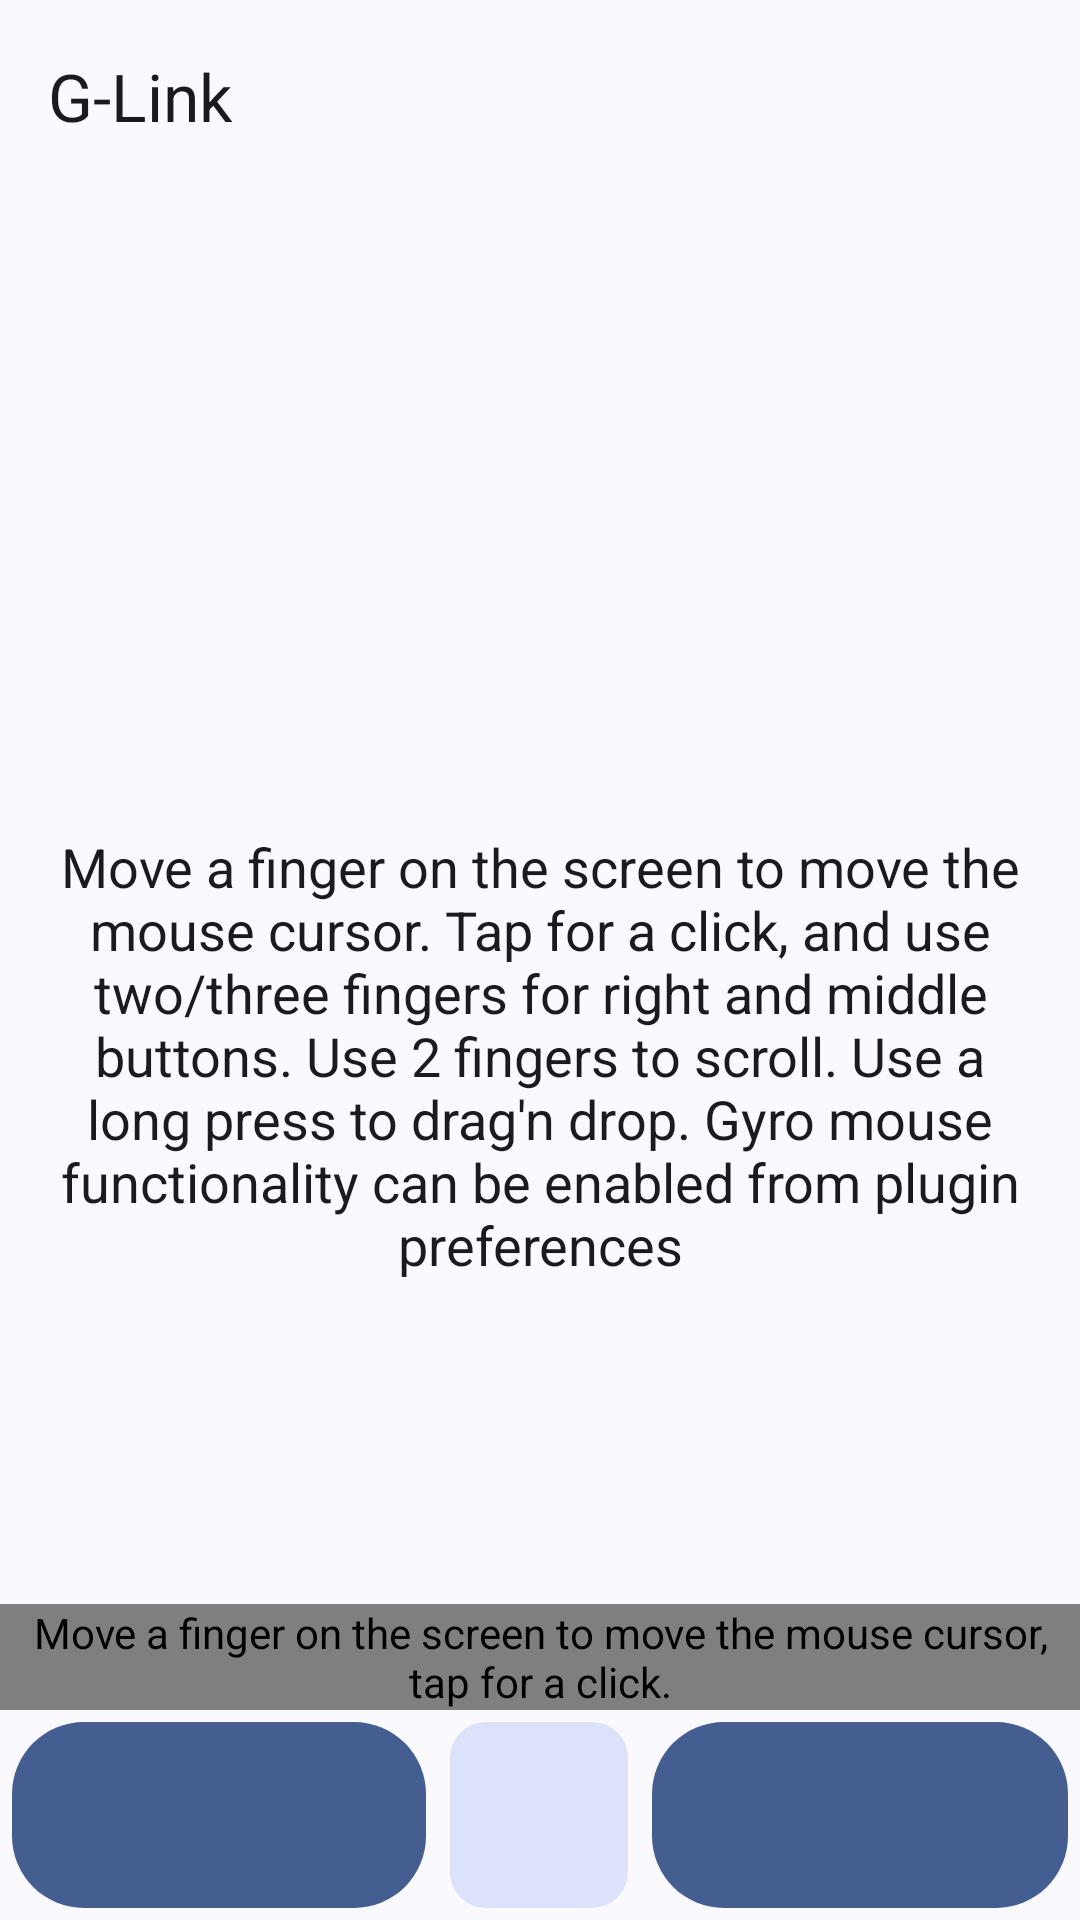

Android layout source for this screen:
<!-- AndroidManifest.xml: application theme GLinkTheme.NoActionBar -->
<!-- res/layout/activity_mousepad.xml -->
<?xml version="1.0" encoding="utf-8"?>
<androidx.coordinatorlayout.widget.CoordinatorLayout
    xmlns:android="http://schemas.android.com/apk/res/android"
    xmlns:app="http://schemas.android.com/apk/res-auto"
    android:layout_width="match_parent"
    android:layout_height="match_parent"
    xmlns:tools="http://schemas.android.com/tools"
    tools:context="com.glink.app.plugins.mousepad.MousePadActivity">

    <include layout="@layout/toolbar" android:id="@+id/toolbar_layout" />

    <RelativeLayout
        android:id="@+id/mousepad_view"
        android:layout_width="match_parent"
        android:layout_height="match_parent"
        android:keepScreenOn="true"
        android:orientation="vertical"
        app:layout_behavior="@string/appbar_scrolling_view_behavior">

        <TextView
            style="@android:style/TextAppearance.Medium"
            android:layout_width="match_parent"
            android:layout_height="wrap_content"
            android:layout_centerInParent="true"
            android:gravity="center"
            android:padding="12dip"
            android:importantForAccessibility="no"
            android:text="@string/mousepad_info" />

        <com.glink.app.plugins.mousepad.KeyListenerView
            android:id="@+id/keyListener"
            android:layout_width="wrap_content"
            android:layout_height="wrap_content"
            android:focusedByDefault="true"
            android:layout_above="@id/mouse_buttons"
            android:contentDescription="@string/mousepad_info_no_gestures"
            />

        <LinearLayout
                android:id="@+id/mouse_buttons"
                android:layout_width="match_parent"
                android:layout_height="70dp"
                android:orientation="horizontal"
                android:layout_alignParentBottom="true">

            <com.google.android.material.button.MaterialButton
                    android:id="@+id/mouse_click_left"
                    android:layout_width="wrap_content"
                    android:layout_height="match_parent"
                    android:contentDescription="@string/left_click"
                    android:layout_weight="3"
                    app:icon="@drawable/left_click_48dp"
                    style="@style/GLinkButton.IconButton" />

            <com.google.android.material.button.MaterialButton
                    android:id="@+id/mouse_click_middle"
                    android:layout_width="wrap_content"
                    android:contentDescription="@string/middle_click"
                    android:layout_height="match_parent"
                    android:layout_weight="1"
                    style="@style/GLinkButton.IconButton.Secondary" />

            <com.google.android.material.button.MaterialButton
                    android:id="@+id/mouse_click_right"
                    android:layout_width="wrap_content"
                    android:contentDescription="@string/right_click"
                    android:layout_height="match_parent"
                    android:layout_weight="3"
                    app:icon="@drawable/right_click_48dp"
                    style="@style/GLinkButton.IconButton" />

        </LinearLayout>
    </RelativeLayout>
</androidx.coordinatorlayout.widget.CoordinatorLayout>
<!-- res/layout/toolbar.xml (included above) -->
<?xml version="1.0" encoding="utf-8"?>
<com.google.android.material.appbar.AppBarLayout
    xmlns:android="http://schemas.android.com/apk/res/android"
    xmlns:tools="http://schemas.android.com/tools"
    android:layout_height="wrap_content"
    android:layout_width="match_parent"
    android:fitsSystemWindows="true">

    <com.google.android.material.appbar.MaterialToolbar
        android:id="@+id/toolbar"
        android:layout_width="match_parent"
        android:layout_height="?attr/actionBarSize"
        tools:title="@string/glink_title"/>
</com.google.android.material.appbar.AppBarLayout>
<!-- resources referenced by this layout -->
<resources>
  <string name="glink_title">G-Link</string>
  <string name="left_click">Send Left Click</string>
  <string name="middle_click">Send Middle Click</string>
  <string name="mousepad_info">Move a finger on the screen to move the mouse cursor. Tap for a click, and use two/three fingers for right and middle buttons. Use 2 fingers to scroll. Use a long press to drag\'n drop. Gyro mouse functionality can be enabled from plugin preferences</string>
  <string name="mousepad_info_no_gestures">Move a finger on the screen to move the mouse cursor, tap for a click.</string>
  <string name="right_click">Send Right Click</string>
  <style name="GLinkButton.IconButton" parent="Widget.Material3.Button.IconButton.Filled">
          <item name="iconGravity">textStart</item>
          <item name="cornerRadius">24dp</item>
      </style>
  <style name="GLinkButton.IconButton.Secondary" parent="Widget.Material3.Button.IconButton.Filled.Tonal">
          <item name="iconGravity">textStart</item>
          <item name="cornerRadius">12dp</item>
      </style>
  <style name="GLinkTheme.NoActionBar" parent="GLinkThemeBase.NoActionBar">
          <item name="android:statusBarColor">@android:color/transparent</item>
          <item name="android:windowLightStatusBar">?attr/isLightTheme</item>
      </style>
  <style name="GLinkThemeBase.NoActionBar" parent="GLinkTheme">
          <item name="windowActionBar">false</item>
          <item name="windowNoTitle">true</item>
      </style>
  <style name="GLinkTheme" parent="GLinkThemeBase" />
  <style name="GLinkThemeBase" parent="Theme.Material3.DynamicColors.DayNight.NoActionBar">
          
          
  
          <item name="materialCardViewStyle">@style/GLinkCardStyle</item>
  
          
          <item name="alertDialogTheme">@style/GLinkDialogStyle</item>
      </style>
  <style name="GLinkCardStyle" parent="@style/Widget.Material3.CardView.Elevated" />
  <style name="GLinkDialogStyle" parent="ThemeOverlay.Material3.MaterialAlertDialog">
          <item name="android:layout" tools:ignore="PrivateResource">@layout/m3_alert_dialog</item>
          <item name="dialogCornerRadius" tools:ignore="PrivateResource">@dimen/m3_alert_dialog_corner_size</item>
      </style>
</resources>
